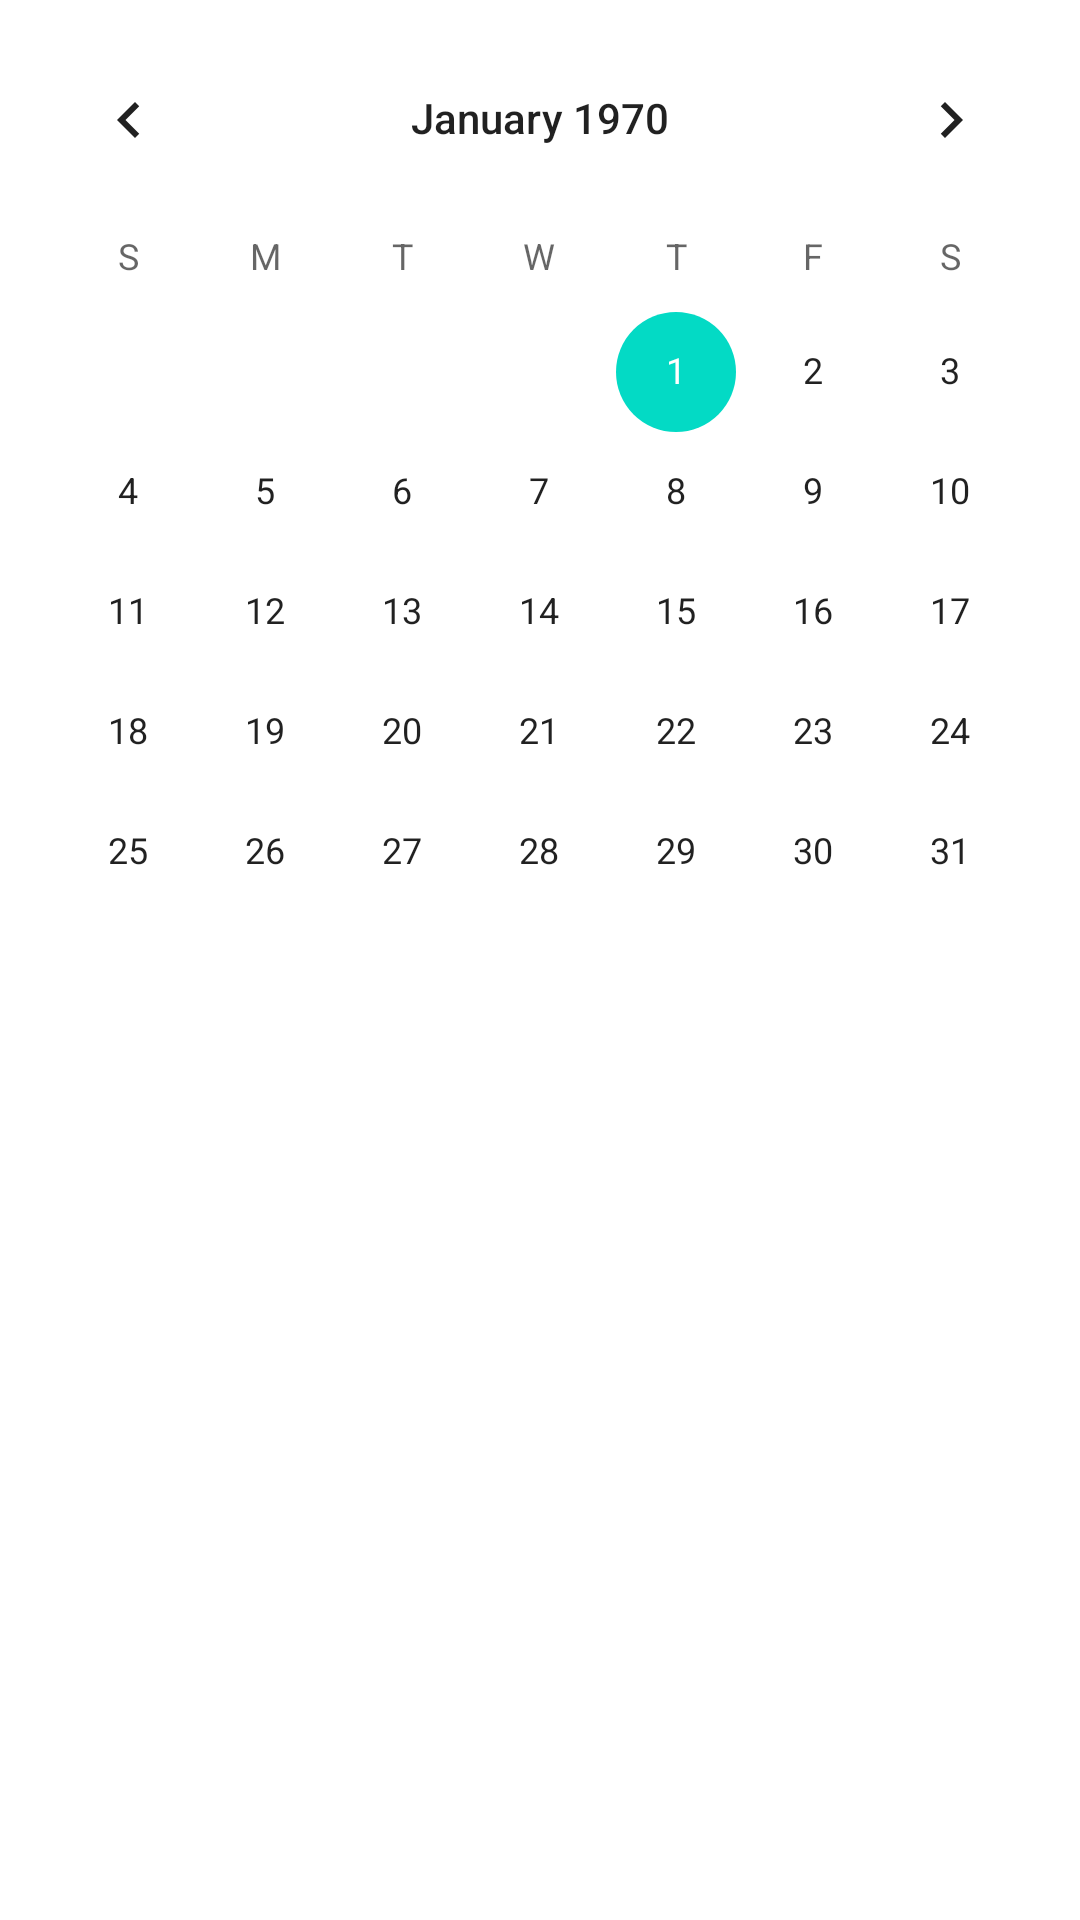

Android layout source for this screen:
<!-- AndroidManifest.xml: application theme Theme.Test -->
<!-- res/layout/fragment_booking_step_two.xml -->
<?xml version="1.0" encoding="utf-8"?>
<LinearLayout xmlns:android="http://schemas.android.com/apk/res/android"
    android:layout_width="match_parent"
    xmlns:tools="http://schemas.android.com/tools"
    android:layout_height="match_parent"
    android:orientation="vertical"
    tools:context=".BookingFor2UsersActivity"
    >

    <CalendarView
        android:id="@+id/calendarView"
        android:layout_width="match_parent"
        android:layout_height="wrap_content"
        android:paddingTop="6dp"
        />
    <androidx.recyclerview.widget.RecyclerView
        android:id="@+id/recycle_time_slot"
        android:layout_width="match_parent"
        android:layout_height="match_parent"
        />







</LinearLayout>
<!-- resources referenced by this layout -->
<resources>
  <style name="Theme.Test" parent="Theme.MaterialComponents.DayNight.DarkActionBar">
  
          
          <item name="colorPrimary">@color/pink</item>
          <item name="colorPrimaryVariant">@color/purple_700</item>
          <item name="colorOnPrimary">@color/white</item>
          
          <item name="colorSecondary">@color/teal_200</item>
          <item name="colorSecondaryVariant">@color/teal_700</item>
          <item name="colorOnSecondary">@color/black</item>
          
          <item name="android:statusBarColor" tools:targetApi="l">?attr/colorPrimaryVariant</item>
          
          <item name="windowActionBar">false</item>
          <item name="windowNoTitle">true</item>
  
      </style>
  <color name="pink">#e1395f</color>
  <color name="purple_700">#FF3700B3</color>
  <color name="white">#FFFFFFFF</color>
  <color name="teal_200">#FF03DAC5</color>
  <color name="teal_700">#FF018786</color>
  <color name="black">#FF000000</color>
</resources>
